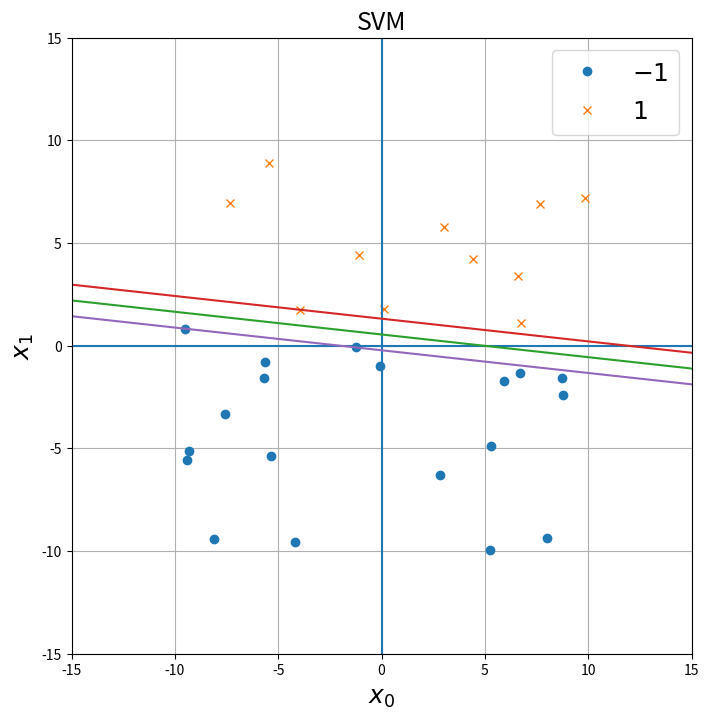

Python code for this plot:
import math
import matplotlib.pyplot as plt
import numpy as np
import random 
import pandas as pd

seed,n0,m=1,30,2
w=[-1+2*random.random(),random.random()]
b=[random.random(),random.random()]

random.seed(seed)
dataPointSet=[]
i=0
label=[]
while i<n0:
    dataPointSet.append([])
    for j in range(m):
        dataPointSet[-1].append(-10+random.random()*20)
    x=dataPointSet[-1]
    if w[0]*x[0]+w[1]*x[1]>=b[1]:
            #x.append([1,0,0])
        label.append(1)
        i=i+1
    elif w[0]*x[0]+w[1]*x[1]<=b[0]:
        label.append(-1)
        i=i+1
    else:
        dataPointSet.remove(x)

def determineStepSize(x,d,r):
    n=len(d)
    stepSize=float("inf")
    for i in range(n):
        if d[i] < 0 and stepSize>-x[i]/d[i]:
            stepSize=-x[i]/d[i]
    stepSize=min([1,r*stepSize])
    return stepSize

iterationNo=[]
iterationX=[]
#iterationX1=[]
#iterationX2=[]
#iterationX3=[]
#iterationX4=[]
iterationX5=[]
iterationX6=[]
iterationX7=[]
iterationX8=[]

m=n0
n=2*n0+6

print(n)
print(m)

A0=np.zeros((m,6))

x0=np.zeros((n,1))

for i in range(n):
    x0[i]=random.randint(1,10)
    
y0=np.zeros((m,1))

for i in range(m):
    y0[i]=random.randint(1,10)
    
s0=np.zeros((n,1))

for i in range(n):
    s0[i]=random.randint(1,10)
    
for i in range(m):
    A0[i,0]=dataPointSet[i][0]*label[i]
    A0[i,1]=-dataPointSet[i][0]*label[i]
    A0[i,2]=dataPointSet[i][1]*label[i]
    A0[i,3]=-dataPointSet[i][1]*label[i]
    A0[i,4]=label[i]
    A0[i,5]=-label[i]

A1=np.identity(m)
A2=np.identity(m)*-1
A=np.hstack((A0,A2,A1)) 

b=np.ones((m,1))

c=np.zeros((n,1))

c[0]=x0[0]-x0[1]
c[1]=x0[1]-x0[0]
c[2]=x0[2]-x0[3]
c[3]=x0[3]-x0[2]

for i in range(m):
    c[i+n-m]=1000000

mu_0=10
r=0.99
epsilon=1e-6

for i in range(m):
    iterationX.append([])

mu=[]
mu.append(mu_0)

e=np.ones((n,1))

k=0
while mu[k]>epsilon*mu_0:

    solution=np.vstack((x0,y0,s0))
    X=np.diag(x0[:,0])
    S=np.diag(s0[:,0])

    r1=b-A.dot(x0)
    r2=c-A.transpose().dot(y0)-s0
    r3=mu[k]*e-X.dot(S).dot(e)
    residual=np.vstack((r1,r2,r3))
    
    A1=np.hstack((A,np.zeros((m,m)),np.zeros((m,n))))
    A2=np.hstack((np.zeros((n,n)),A.transpose(),np.identity(n)))
    A3=np.hstack((S,np.zeros((n,m)),X))
    barA=np.vstack((A1,A2,A3))

    NewtonDirection=np.linalg.inv(barA).dot(residual)
    delta_x=NewtonDirection[0:n,0].reshape(n,1)
    delta_y=NewtonDirection[n:n+m,0].reshape(m,1)
    delta_s=NewtonDirection[n+m:2*n+m,0].reshape(n,1)
    
    stepSizeX=determineStepSize(x0,delta_x,r)
    stepSizeS=determineStepSize(s0,delta_s,r)
    x0=x0+stepSizeX*delta_x
    y0=y0+stepSizeS*delta_y
    s0=s0+stepSizeS*delta_s
    
    c[0]=x0[0]-x0[1]
    c[1]=x0[1]-x0[0]
    c[2]=x0[2]-x0[3]
    c[3]=x0[3]-x0[2]
    
    #mu[k+1]=(1/10)*x0.transpose().dot(s0)/4#complementary condition
    mu.append((1/10)*x0.transpose().dot(s0)/n)
    #print("mu is ",mu[k+1])
    #print("stepSizeX is ",stepSizeX)
    #print("stepSizeS is ",stepSizeS)
    #print('k=',k)
    #print(x0)
    #print(y0)
    #print(s0)

    
    iterationNo.append(k)
    for i in range(m):
        iterationX[i].append(x0[i,0])
    #iterationX1.append(x0[0,0])
    #iterationX2.append(x0[1,0])
    #iterationX3.append(x0[2,0])
    #iterationX4.append(x0[3,0])
    iterationX5.append(r1.transpose().dot(r1)[0,0])
    iterationX6.append(r2.transpose().dot(r2)[0,0])
    iterationX7.append(x0.transpose().dot(s0)[0,0])
    iterationX8.append(c.transpose().dot(x0)[0,0])
    k=k+1    

#Table={"k":iterationNo,"$x_{0}$":iterationX1,"$x_{1}$":iterationX2,"$x_{2}$":iterationX3,"$x_{3}$":iterationX4,"norm($r_1$)":iterationX5,"norm($r_2$)":iterationX6,"$x^{t}s$":iterationX7,"$c^tx$":iterationX8}
Table={"k":iterationNo}
if n <= 4:
    for i in range(n):
        Table["$x_{"+str(i)+"}$"]=iterationX[i]
Table["norm($r_1$)"]=iterationX5
Table["norm($r_2$)"]=iterationX6
Table["$x^{t}s$"]=iterationX7
Table["$c^tx$"]=iterationX8

Table=pd.DataFrame(Table).set_index("k")

#Check if the lists:dataPointSet and label are set before you run this cell.
n = len(dataPointSet)
m = len(dataPointSet[0])
fig, ax = plt.subplots(figsize=(8,8))
ax.plot([dataPointSet[i][0] for i in range(n) if label[i]==-1],[dataPointSet[i][1] for i in range(n) if label[i]==-1],'o',label='$-1$')
ax.plot([dataPointSet[i][0] for i in range(n) if label[i]==1],[dataPointSet[i][1] for i in range(n) if label[i]==1],'x',label='$1$')
ax.axhline(y=0, xmin=-4, xmax=16)
ax.axvline(x=0, ymin=0, ymax=16)
#for i in range(n):
#    ax.text(dataPointSet[i][0],dataPointSet[i][1],'  %d' % (i),fontsize=18)
plt.xlim([-15, 15])
plt.ylim([-15, 15])
ax.set_xlabel('$x_0$',fontsize=18)
ax.set_ylabel('$x_1$',fontsize=18)
ax.set_title('SVM',fontsize=18)
ax.legend(loc='upper right',fontsize=18)
ax.grid()
w1=x0[0]-x0[1]
w2=x0[2]-x0[3]
b=x0[4]-x0[5]
x = np.linspace(15,-15,100)
y = -w1/w2*x-b/w2
y1 = -w1/w2*x-b/w2+1/w2
y2 = -w1/w2*x-b/w2-1/w2
ax.plot(x,y)
ax.plot(x,y1)
ax.plot(x,y2)

plt.show()
plt.savefig('output.png')
